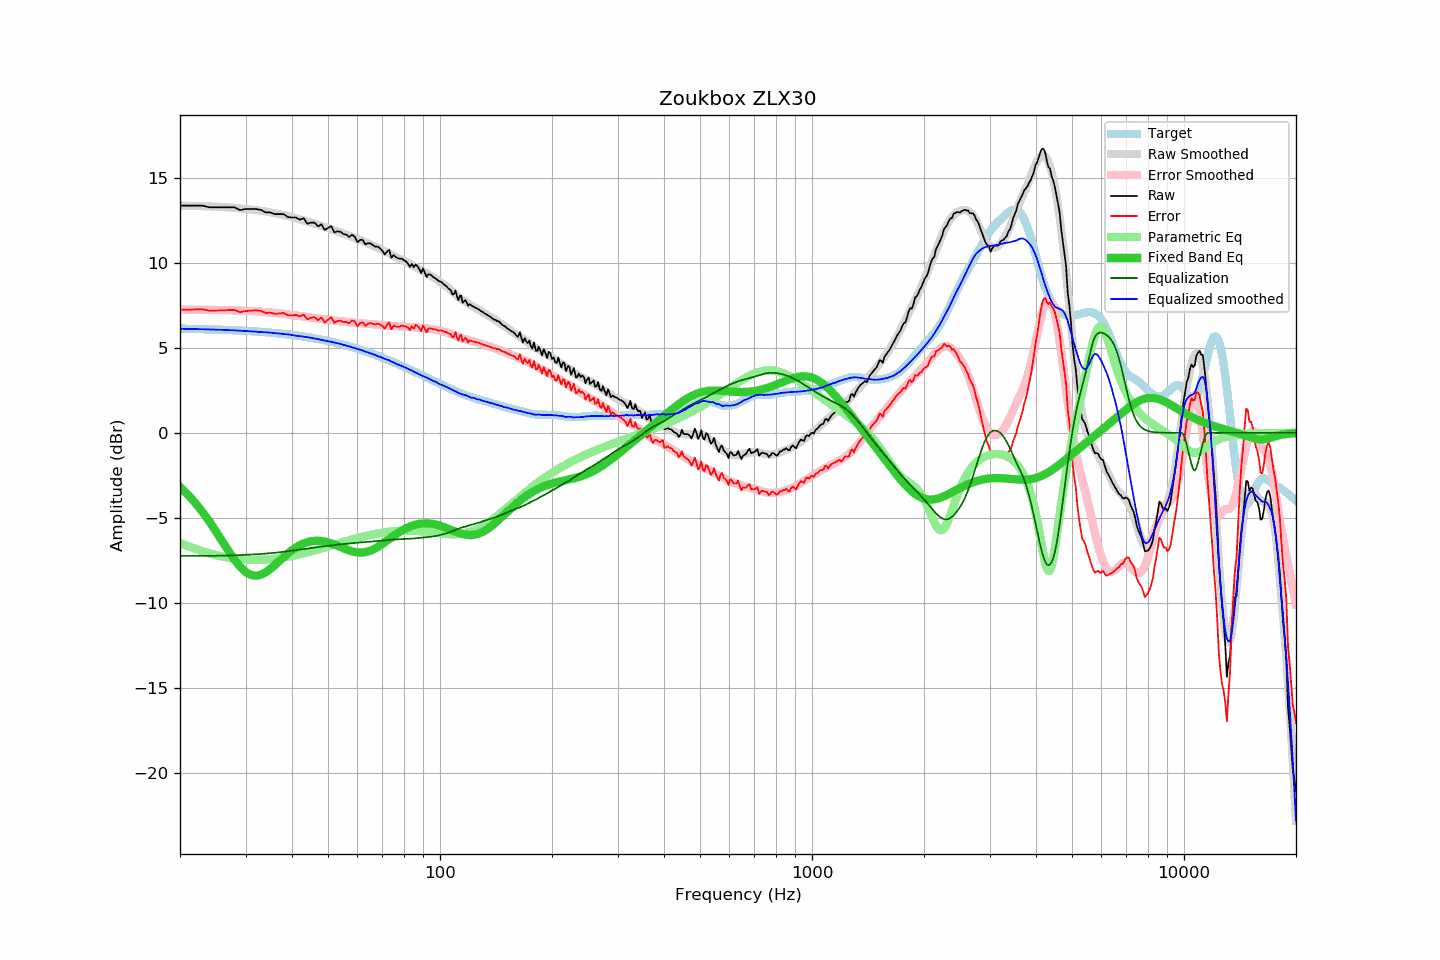

The table this chart was drawn from, first rows:
frequency, raw, error, smoothed, error_smoothed, equalization, parametric_eq, equalized_raw, equalized_smoothed, target
20, 13.36, 7.23, 13.35, 7.23, -7.23, -3.18, 6.12, 6.12, 6.12
21, 13.36, 7.24, 13.34, 7.24, -7.24, -3.63, 6.12, 6.11, 6.11
22, 13.36, 7.25, 13.34, 7.24, -7.24, -4.13, 6.12, 6.10, 6.11
23, 13.36, 7.26, 13.32, 7.23, -7.23, -4.66, 6.12, 6.09, 6.09
24, 13.26, 7.17, 13.31, 7.23, -7.23, -5.22, 6.03, 6.08, 6.08
25, 13.26, 7.19, 13.29, 7.23, -7.23, -5.80, 6.03, 6.07, 6.07
26, 13.26, 7.20, 13.27, 7.22, -7.22, -6.38, 6.04, 6.05, 6.06
27, 13.26, 7.21, 13.25, 7.21, -7.21, -6.94, 6.05, 6.04, 6.04
28, 13.26, 7.23, 13.22, 7.20, -7.20, -7.45, 6.06, 6.02, 6.03
29, 13.10, 7.08, 13.19, 7.19, -7.19, -7.87, 5.91, 6.01, 6.01
30, 13.16, 7.16, 13.16, 7.17, -7.17, -8.18, 5.98, 5.99, 5.99
31, 13.16, 7.18, 13.12, 7.16, -7.16, -8.35, 6.00, 5.96, 5.98
32, 13.16, 7.20, 13.09, 7.14, -7.14, -8.40, 6.02, 5.95, 5.96
33, 13.11, 7.17, 13.04, 7.12, -7.12, -8.34, 5.99, 5.92, 5.93
34, 12.96, 7.04, 13.01, 7.10, -7.10, -8.20, 5.86, 5.91, 5.91
35, 12.96, 7.07, 12.96, 7.07, -7.07, -8.00, 5.88, 5.89, 5.89
36, 12.86, 6.99, 12.91, 7.05, -7.05, -7.77, 5.81, 5.86, 5.86
37, 12.86, 7.02, 12.86, 7.02, -7.02, -7.53, 5.84, 5.84, 5.84
38, 12.86, 7.04, 12.79, 6.99, -6.99, -7.30, 5.86, 5.80, 5.81
39, 12.69, 6.90, 12.75, 6.96, -6.96, -7.09, 5.73, 5.79, 5.78
40, 12.66, 6.90, 12.68, 6.93, -6.93, -6.90, 5.73, 5.75, 5.75
41, 12.66, 6.93, 12.60, 6.90, -6.90, -6.74, 5.76, 5.70, 5.72
42, 12.53, 6.83, 12.55, 6.86, -6.86, -6.61, 5.66, 5.68, 5.69
43, 12.62, 6.96, 12.49, 6.83, -6.83, -6.50, 5.78, 5.65, 5.66
44, 12.30, 6.67, 12.42, 6.80, -6.80, -6.43, 5.49, 5.62, 5.63
45, 12.36, 6.77, 12.36, 6.77, -6.77, -6.38, 5.58, 5.59, 5.59
46, 12.36, 6.80, 12.29, 6.75, -6.75, -6.35, 5.61, 5.55, 5.55
47, 12.14, 6.62, 12.23, 6.72, -6.72, -6.35, 5.42, 5.51, 5.52
48, 12.26, 6.78, 12.15, 6.69, -6.69, -6.36, 5.57, 5.46, 5.48
49, 11.93, 6.49, 12.09, 6.66, -6.66, -6.39, 5.26, 5.43, 5.44
50, 12.05, 6.65, 12.04, 6.64, -6.64, -6.44, 5.41, 5.40, 5.40
51, 12.16, 6.80, 11.97, 6.62, -6.62, -6.50, 5.54, 5.35, 5.36
52, 11.79, 6.47, 11.90, 6.59, -6.59, -6.57, 5.19, 5.31, 5.31
53, 11.85, 6.58, 11.84, 6.58, -6.58, -6.64, 5.27, 5.27, 5.27
54, 11.82, 6.59, 11.78, 6.55, -6.55, -6.71, 5.26, 5.23, 5.22
55, 11.69, 6.51, 11.71, 6.54, -6.54, -6.79, 5.15, 5.17, 5.18
56, 11.65, 6.51, 11.64, 6.52, -6.52, -6.85, 5.13, 5.13, 5.13
57, 11.52, 6.43, 11.58, 6.50, -6.50, -6.91, 5.01, 5.08, 5.09
58, 11.64, 6.60, 11.51, 6.49, -6.49, -6.96, 5.15, 5.02, 5.04
59, 11.54, 6.55, 11.46, 6.47, -6.47, -7.00, 5.06, 4.98, 4.99
60, 11.21, 6.27, 11.39, 6.46, -6.46, -7.03, 4.75, 4.93, 4.94
61, 11.35, 6.46, 11.33, 6.45, -6.45, -7.04, 4.90, 4.89, 4.89
62, 11.34, 6.50, 11.28, 6.43, -6.43, -7.03, 4.90, 4.84, 4.84
63, 11.08, 6.29, 11.19, 6.42, -6.42, -7.01, 4.65, 4.77, 4.79
64, 11.15, 6.41, 11.14, 6.41, -6.41, -6.97, 4.74, 4.73, 4.74
65, 11.14, 6.45, 11.08, 6.40, -6.40, -6.92, 4.74, 4.68, 4.68
66, 11.04, 6.40, 11.01, 6.38, -6.38, -6.86, 4.65, 4.62, 4.63
67, 10.95, 6.37, 10.94, 6.37, -6.37, -6.79, 4.57, 4.57, 4.58
68, 10.95, 6.42, 10.87, 6.36, -6.36, -6.71, 4.59, 4.51, 4.53
69, 10.85, 6.37, 10.81, 6.35, -6.35, -6.62, 4.50, 4.46, 4.47
70, 10.70, 6.28, 10.75, 6.33, -6.33, -6.53, 4.36, 4.41, 4.42
71, 10.49, 6.12, 10.67, 6.32, -6.32, -6.44, 4.17, 4.35, 4.36
72, 10.65, 6.34, 10.61, 6.31, -6.31, -6.34, 4.34, 4.30, 4.31
73, 10.76, 6.50, 10.56, 6.30, -6.30, -6.25, 4.46, 4.26, 4.26
74, 10.29, 6.08, 10.48, 6.28, -6.28, -6.15, 4.00, 4.19, 4.20
75, 10.45, 6.30, 10.41, 6.27, -6.27, -6.06, 4.17, 4.14, 4.15
76, 10.35, 6.25, 10.34, 6.27, -6.27, -5.98, 4.08, 4.07, 4.09
77, 10.27, 6.23, 10.27, 6.26, -6.26, -5.89, 4.01, 4.02, 4.04
78, 10.24, 6.25, 10.22, 6.25, -6.25, -5.82, 3.99, 3.97, 3.98
79, 10.24, 6.31, 10.18, 6.25, -6.25, -5.74, 3.99, 3.93, 3.93
... 553 more rows
